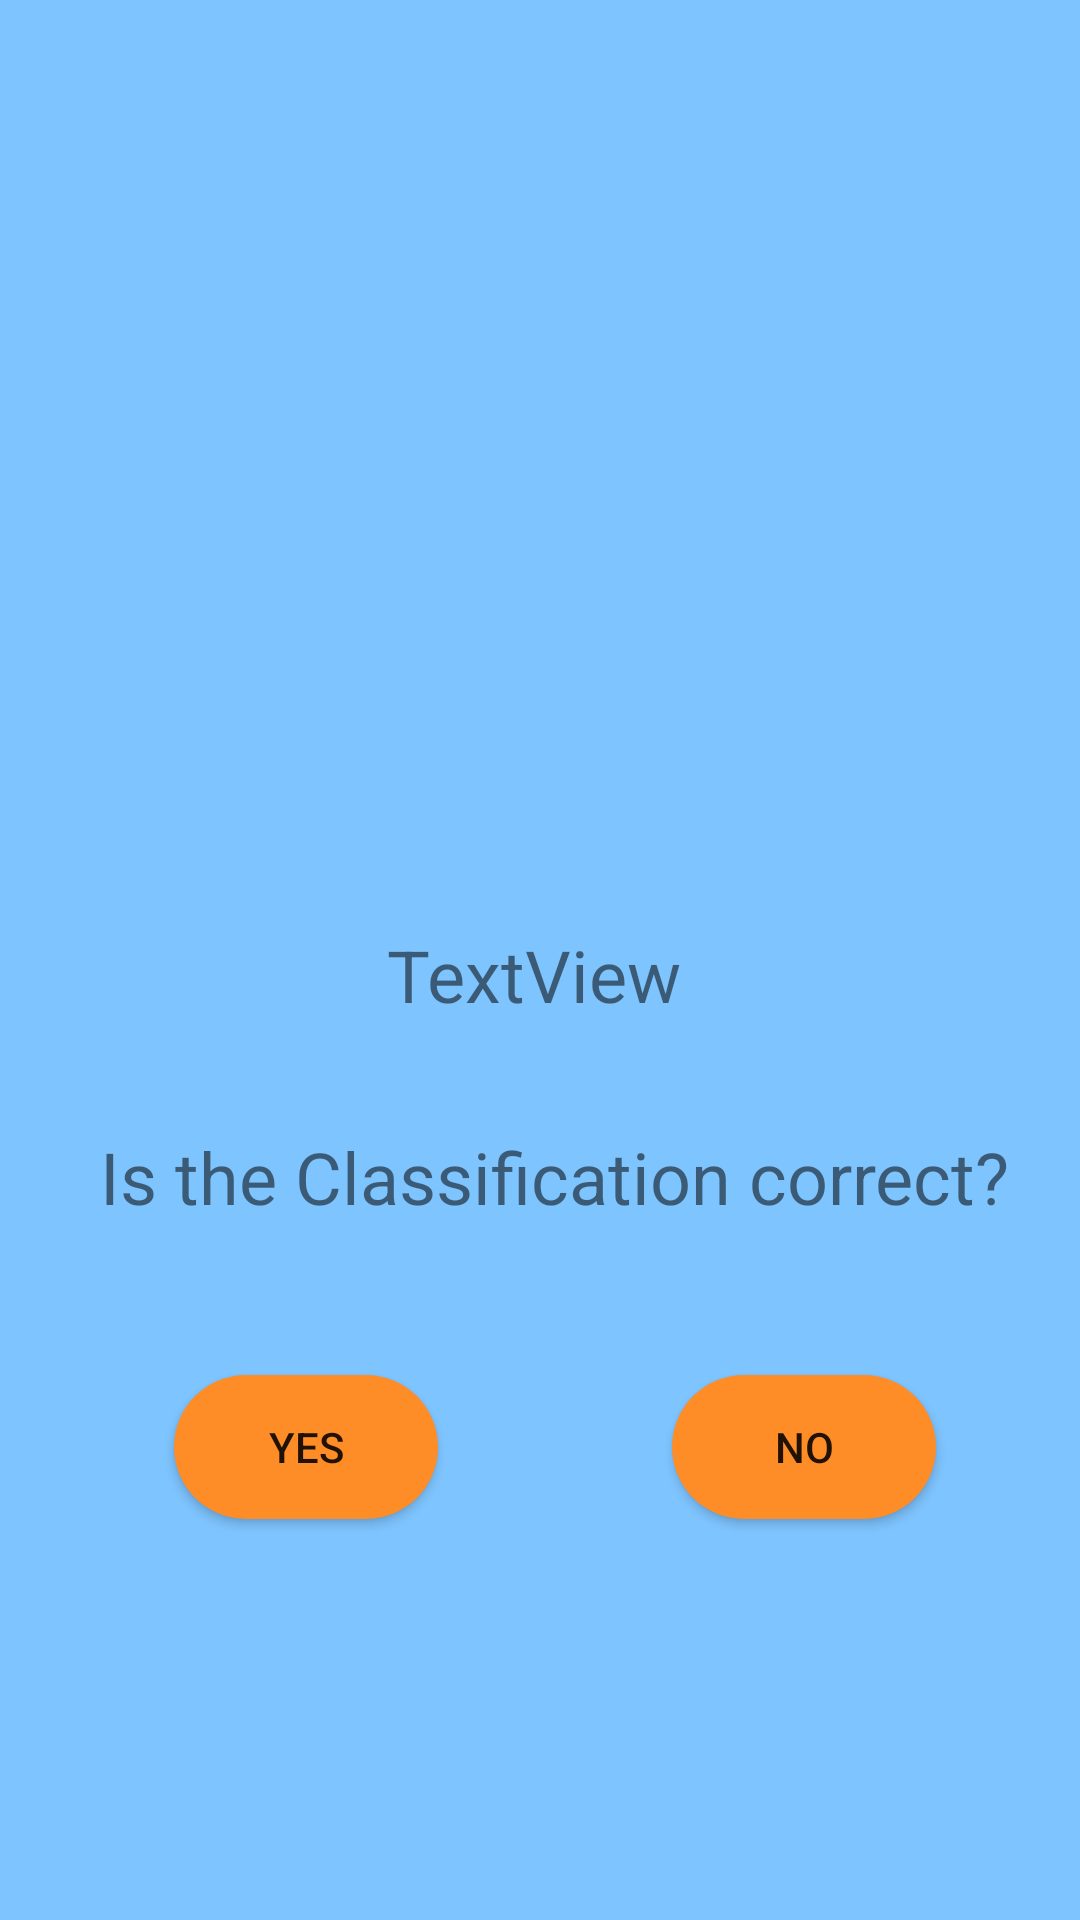

Reconstruct the res/layout file that produces this screen, plus the resources it refers to.
<!-- AndroidManifest.xml: application theme AppTheme -->
<!-- res/layout/fragment_result.xml -->
<?xml version="1.0" encoding="utf-8"?>
<androidx.constraintlayout.widget.ConstraintLayout xmlns:android="http://schemas.android.com/apk/res/android"
    xmlns:app="http://schemas.android.com/apk/res-auto"
    xmlns:tools="http://schemas.android.com/tools"
    android:layout_width="match_parent"
    android:layout_height="match_parent"
    android:orientation="vertical"
    android:background="@color/login_background"
    tools:ignore="HardcodedText"
    android:gravity="center">

    <ImageView
        android:id="@+id/iv_capture"
        android:layout_width="250dp"
        android:layout_height="250dp"
        android:layout_marginTop="4dp"
        android:layout_marginBottom="72dp"
        app:layout_constraintBottom_toTopOf="@+id/result_question"
        app:layout_constraintEnd_toEndOf="parent"
        app:layout_constraintHorizontal_bias="0.496"
        app:layout_constraintStart_toStartOf="parent"
        app:layout_constraintTop_toTopOf="parent"
        app:layout_constraintVertical_bias="0.448"
        android:contentDescription="Display Analyzed Image"
        tools:srcCompat="@tools:sample/avatars" />

    <Button
        android:id="@+id/btn_yes"
        android:layout_width="wrap_content"
        android:layout_height="wrap_content"
        android:layout_marginStart="58dp"
        android:layout_marginTop="50dp"
        android:layout_marginBottom="168dp"
        android:text="Yes"
        android:background="@drawable/btn"
        android:backgroundTint="@color/orange"
        app:layout_constraintBottom_toBottomOf="parent"
        app:layout_constraintEnd_toStartOf="@+id/btn_no"
        app:layout_constraintHorizontal_bias="0.0"
        app:layout_constraintStart_toStartOf="parent"
        app:layout_constraintTop_toBottomOf="@+id/result_question"
        app:layout_constraintVertical_bias="0.0" />

    <Button
        android:id="@+id/btn_no"
        android:layout_width="wrap_content"
        android:layout_height="wrap_content"
        android:layout_marginTop="50dp"
        android:layout_marginEnd="48dp"
        android:layout_marginBottom="168dp"
        android:text="No"
        android:background="@drawable/btn"
        android:backgroundTint="@color/orange"
        app:layout_constraintBottom_toBottomOf="parent"
        app:layout_constraintEnd_toEndOf="parent"
        app:layout_constraintTop_toBottomOf="@+id/result_question"
        app:layout_constraintVertical_bias="0.0" />

    <TextView
        android:id="@+id/result_question"
        android:layout_width="wrap_content"
        android:layout_height="wrap_content"
        android:layout_marginStart="117dp"
        android:layout_marginEnd="117dp"
        android:text="Is the Classification correct?"
        android:textSize="24sp"
        app:layout_constraintBottom_toBottomOf="parent"
        app:layout_constraintEnd_toEndOf="parent"
        app:layout_constraintHorizontal_bias="0.472"
        app:layout_constraintStart_toStartOf="parent"
        app:layout_constraintTop_toTopOf="parent"
        app:layout_constraintVertical_bias="0.619" />

    <TextView
        android:id="@+id/tv_name"
        android:layout_width="wrap_content"
        android:layout_height="wrap_content"
        android:layout_marginStart="175dp"
        android:layout_marginTop="25dp"
        android:layout_marginEnd="179dp"
        android:layout_marginBottom="28dp"
        android:text="TextView"
        android:textSize="24sp"
        app:layout_constraintBottom_toTopOf="@+id/result_question"
        app:layout_constraintEnd_toEndOf="parent"
        app:layout_constraintStart_toStartOf="parent"
        app:layout_constraintTop_toBottomOf="@+id/iv_capture" />

</androidx.constraintlayout.widget.ConstraintLayout>
<!-- resources referenced by this layout -->
<resources>
  <color name="login_background">#7EC4FF</color>
  <color name="orange">#FF8D27</color>
  <!-- drawable btn (drawable) -->
  <?xml version="1.0" encoding="utf-8"?>
  <shape xmlns:android="http://schemas.android.com/apk/res/android">
      <solid
          android:color= "@color/white"/>
      <corners
          android:radius="100dp"/>
  
  </shape>
  <style name="AppTheme" parent="Theme.AppCompat.Light.DarkActionBar">
          
          <item name="colorPrimary">@color/colorPrimary</item>
  
  
      </style>
  <color name="white">#FFFFFF </color>
  <color name="colorPrimary">#12478C</color>
  
  
      // adding colors to the UI
</resources>
